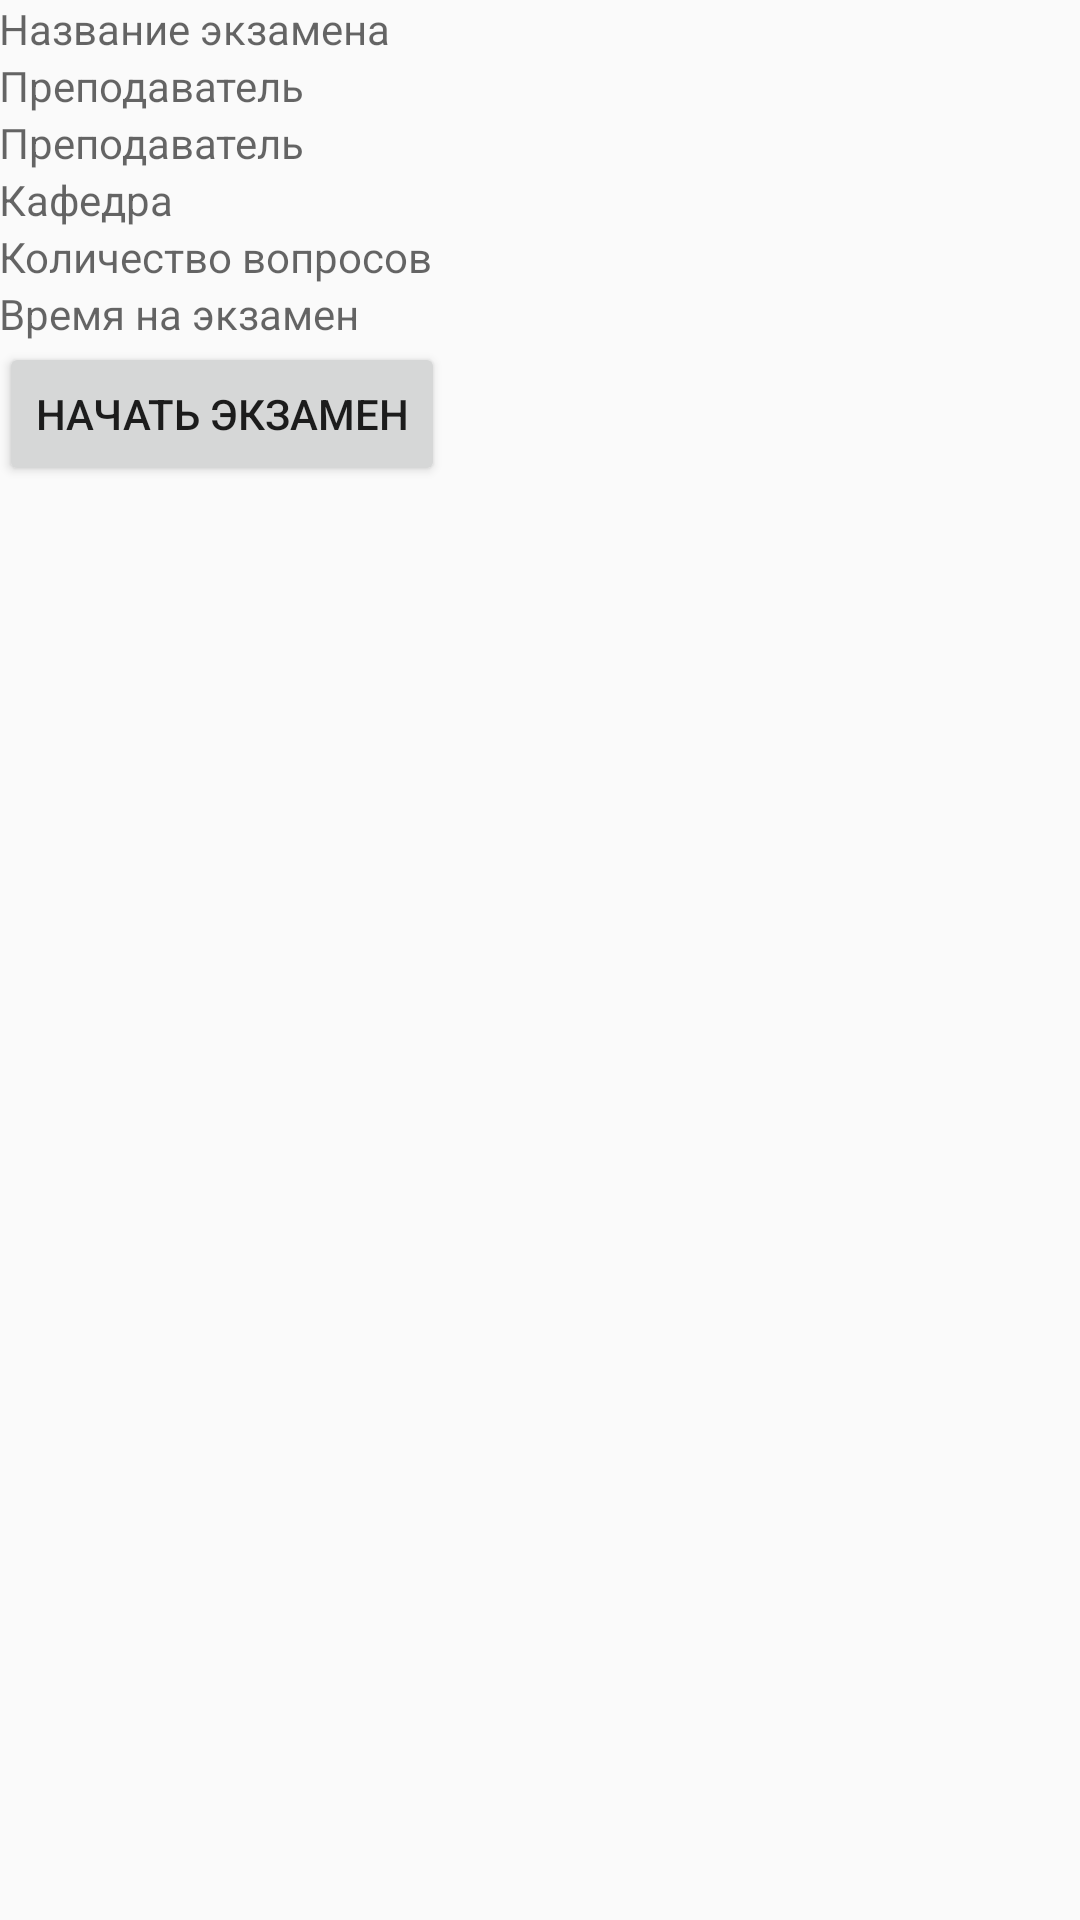

Write the Android layout XML for this screen, with the resource values it uses.
<!-- AndroidManifest.xml: application theme AppTheme -->
<!-- res/layout/activity_exam_info.xml -->
<?xml version="1.0" encoding="utf-8"?>
<LinearLayout xmlns:android="http://schemas.android.com/apk/res/android"
    xmlns:tools="http://schemas.android.com/tools"
    xmlns:app="http://schemas.android.com/apk/res-auto"
    android:id="@+id/activity_student"
    android:layout_width="match_parent"
    android:layout_height="match_parent"
    android:paddingBottom="@dimen/activity_vertical_margin"
    android:paddingLeft="@dimen/activity_horizontal_margin"
    android:paddingRight="@dimen/activity_horizontal_margin"
    android:paddingTop="@dimen/activity_vertical_margin"
    android:orientation="vertical"
    tools:context="com.example.arya.netexam.student.ExamInfoActivity">

    <TextView
        android:layout_width="match_parent"
        android:layout_height="wrap_content"
        android:id="@+id/name"
        android:hint="@string/exam_name"/>
    <TextView
        android:layout_width="match_parent"
        android:layout_height="wrap_content"
        android:id="@+id/position"
        android:hint="@string/teacher"/>
    <TextView
        android:layout_width="match_parent"
        android:layout_height="wrap_content"
        android:id="@+id/teacher_name"
        android:hint="@string/teacher"/>
    <TextView
        android:layout_width="match_parent"
        android:layout_height="wrap_content"
        android:id="@+id/department"
        android:hint="@string/department"/>
    <TextView
        android:layout_width="match_parent"
        android:layout_height="wrap_content"
        android:id="@+id/questions_count"
        android:hint="@string/questions_count"/>
    <TextView
        android:layout_width="match_parent"
        android:layout_height="wrap_content"
        android:id="@+id/time"
        android:hint="@string/time"/>
    <Button
        android:layout_width="wrap_content"
        android:layout_height="wrap_content"
        android:id="@+id/start_exam"
        android:text="@string/start_exam"/>

</LinearLayout>
<!-- resources referenced by this layout -->
<resources>
  <string name="department">Кафедра</string>
  <string name="exam_name">Название экзамена</string>
  <string name="questions_count">Количество вопросов</string>
  <string name="start_exam">Начать экзамен</string>
  <string name="teacher">Преподаватель</string>
  <string name="time">Время на экзамен</string>
  <style name="AppTheme" parent="Theme.AppCompat.Light.DarkActionBar">
          
          <item name="colorPrimary">@color/colorPrimary</item>
          <item name="colorPrimaryDark">@color/colorPrimaryDark</item>
          <item name="colorAccent">@color/colorAccent</item>
      </style>
  <color name="colorPrimary">#3F51B5</color>
  <color name="colorPrimaryDark">#303F9F</color>
  <color name="colorAccent">#FF4081</color>
</resources>
